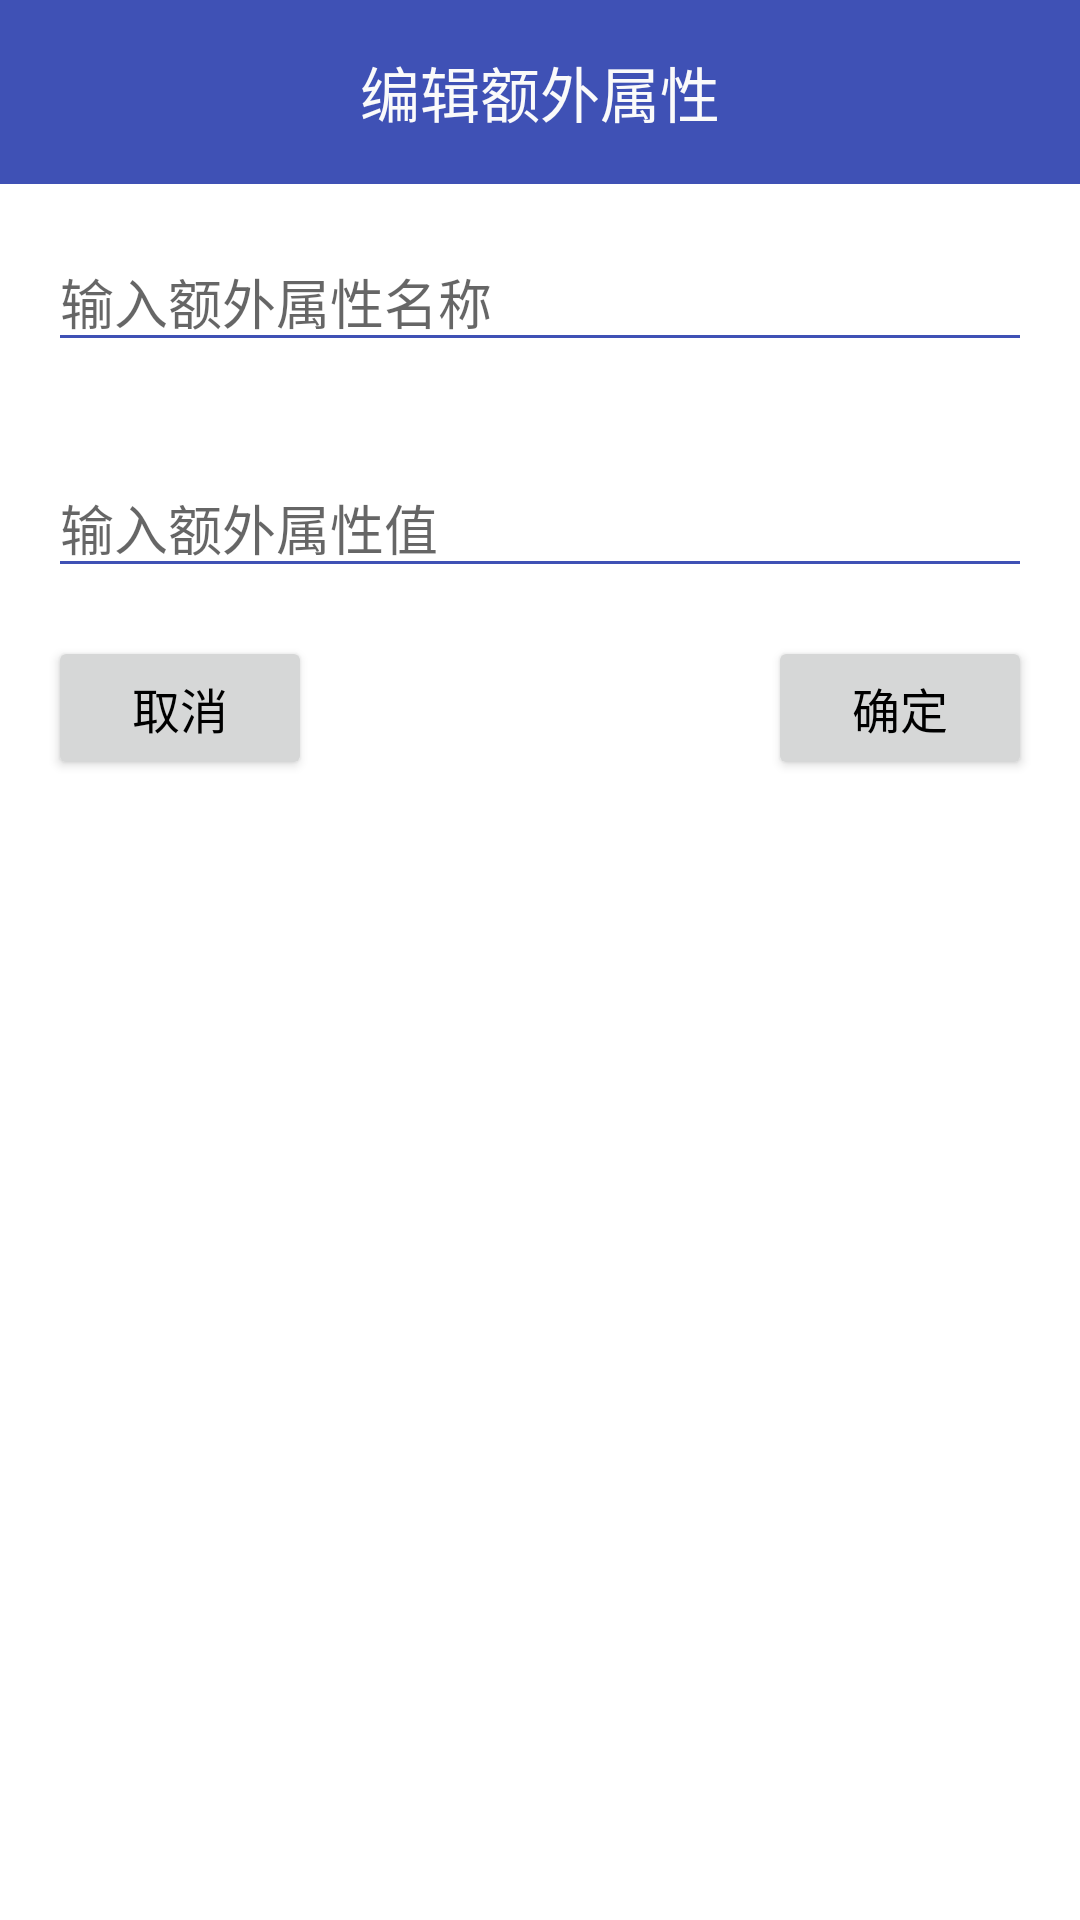

Write the Android layout XML for this screen, with the resource values it uses.
<!-- AndroidManifest.xml: application theme ActivityThemeBase -->
<!-- res/layout/dialog_extra.xml -->
<LinearLayout xmlns:android="http://schemas.android.com/apk/res/android"
    android:layout_width="match_parent"
    android:layout_height="wrap_content"
    android:layout_margin="16dp"
    android:background="#ffffff"
    android:orientation="vertical">

    <TextView
        android:layout_width="match_parent"
        android:layout_height="wrap_content"
        android:gravity="center"
        android:padding="16dp"
        android:background="@color/colorPrimary"
        android:text="编辑额外属性"
        android:textColor="#fafafa"
        android:textSize="20sp" />

    <EditText
        android:id="@+id/et_title"
        android:layout_width="match_parent"
        android:layout_height="wrap_content"
        android:layout_margin="16dp"
        android:hint="输入额外属性名称" />

    <EditText
        android:id="@+id/et_value"
        android:layout_width="match_parent"
        android:layout_height="wrap_content"
        android:layout_margin="16dp"
        android:hint="输入额外属性值" />

    <LinearLayout
        android:layout_width="match_parent"
        android:layout_height="wrap_content"
        android:layout_marginBottom="16dp"
        android:layout_marginLeft="16dp"
        android:layout_marginRight="16dp">

        <Button
            android:id="@+id/btn_cancel"
            android:layout_width="wrap_content"
            android:layout_height="wrap_content"
            android:text="取消"
            android:textColor="#000000"
            android:textSize="16sp" />

        <View
            android:layout_width="0dp"
            android:layout_height="1dp"
            android:layout_weight="1" />

        <Button
            android:id="@+id/btn_save"
            android:layout_width="wrap_content"
            android:layout_height="wrap_content"
            android:text="确定"
            android:textColor="#000000"
            android:textSize="16sp" />
    </LinearLayout>

</LinearLayout>
<!-- resources referenced by this layout -->
<resources>
  <color name="colorPrimary">#3F51B5</color>
  <style name="ActivityThemeBase" parent="AppTheme">
      </style>
  <style name="AppTheme" parent="Theme.AppCompat.Light.DarkActionBar">
          
          <item name="colorPrimary">@color/colorPrimary</item>
          <item name="colorPrimaryDark">@color/colorPrimaryDark</item>
          <item name="colorAccent">@color/colorAccent</item>
  
  
          <item name="windowActionBar">false</item>
          
          <item name="android:windowNoTitle">true</item>
          
          <item name="windowNoTitle">true</item>
          
  
          
  
          <item name="android:colorControlActivated">@color/colorAccent</item>
          <item name="android:colorControlNormal">@color/colorPrimary</item>
          <item name="android:textAllCaps">false</item>
      </style>
  <color name="colorPrimaryDark">#303F9F</color>
  <color name="colorAccent">#3fc0f5</color>
</resources>
